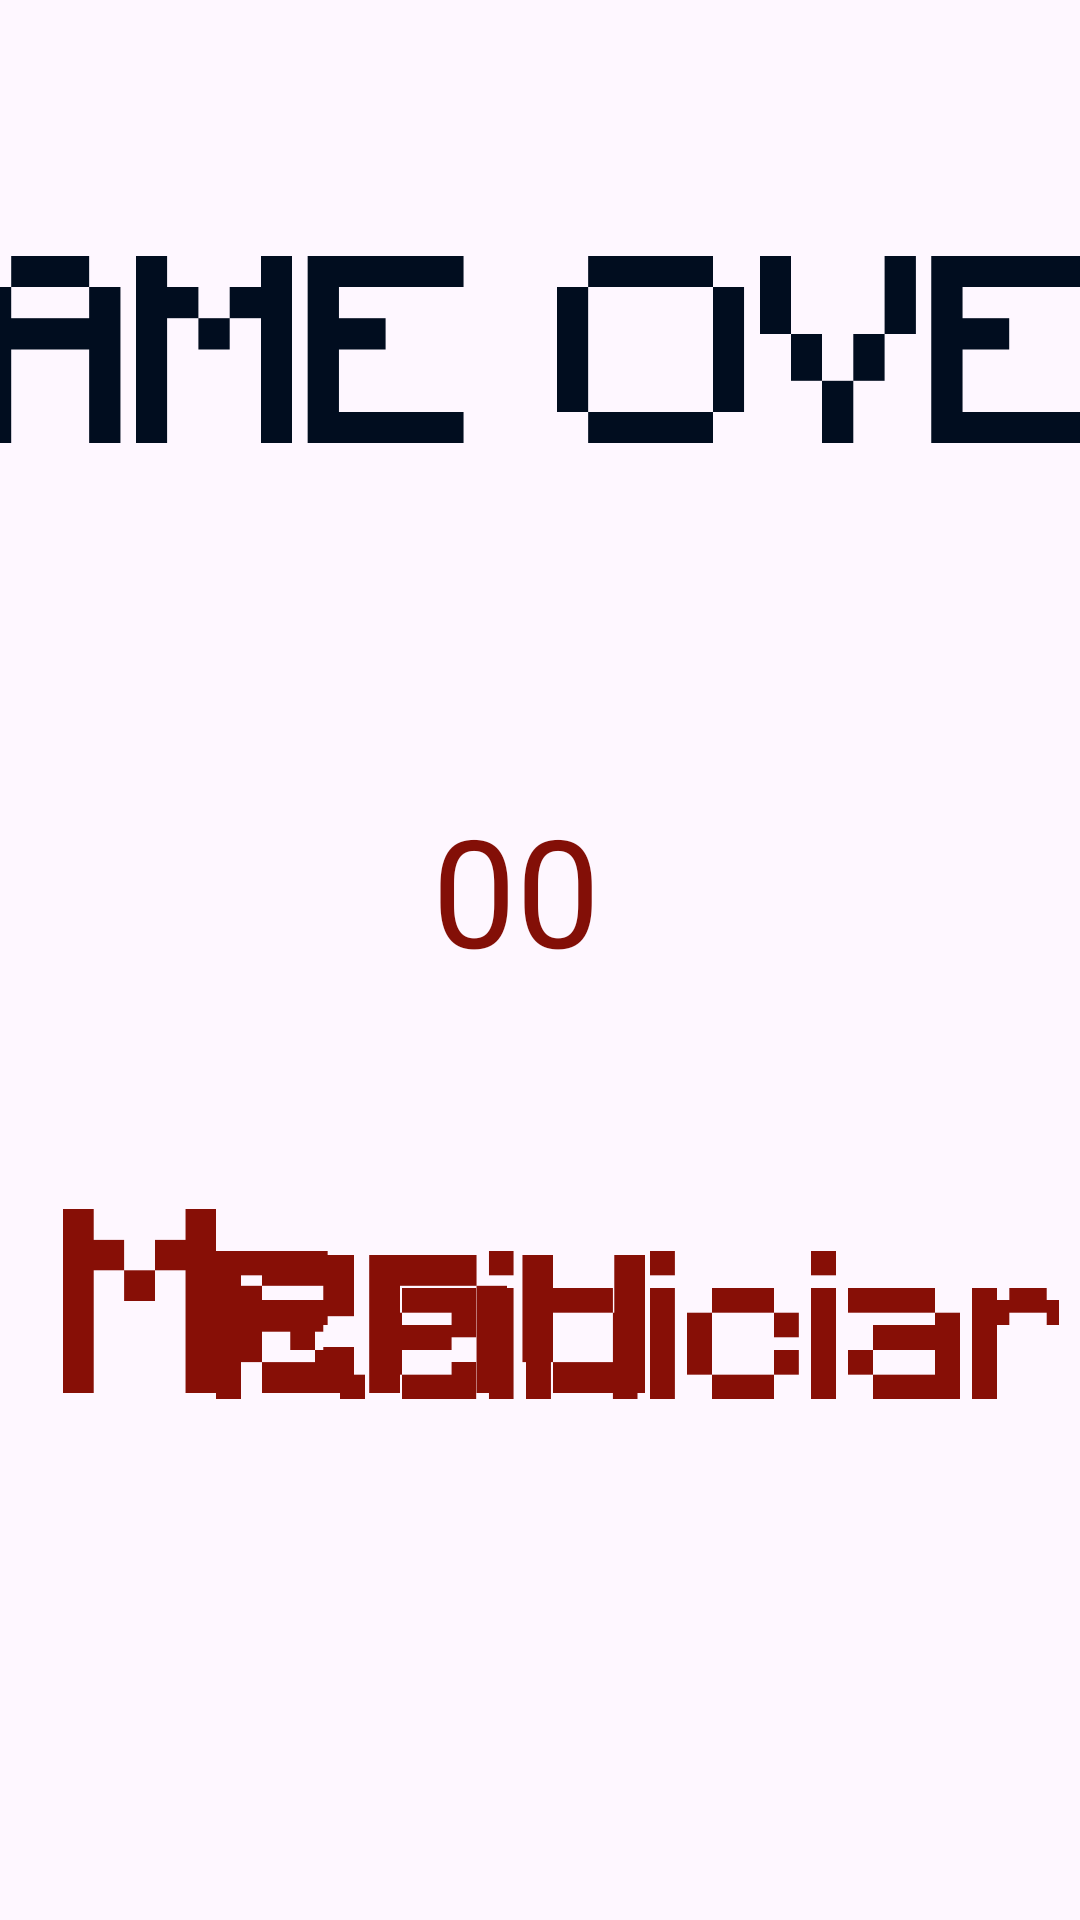

This screen was rendered from an Android layout file. Write that file and the resources it references.
<!-- AndroidManifest.xml: application theme Theme.DumbQuiz -->
<!-- res/layout/activity_game_over.xml -->
<?xml version="1.0" encoding="utf-8"?>
<androidx.constraintlayout.widget.ConstraintLayout xmlns:android="http://schemas.android.com/apk/res/android"
    xmlns:app="http://schemas.android.com/apk/res-auto"
    xmlns:tools="http://schemas.android.com/tools"
    android:id="@+id/main"
    android:layout_width="match_parent"
    android:layout_height="match_parent"
    android:background="@drawable/gameover"
    tools:context=".GameOver">

    <ImageView
        android:layout_width="499dp"
        android:layout_height="129dp"
        android:src="@drawable/overtitulo"
        app:layout_constraintBottom_toBottomOf="parent"
        app:layout_constraintEnd_toEndOf="parent"
        app:layout_constraintStart_toStartOf="parent"
        app:layout_constraintTop_toTopOf="parent"
        app:layout_constraintVertical_bias="0.102" />

    <ImageView
        android:layout_width="194dp"
        android:layout_height="78dp"
        android:src="@drawable/menu"
        android:onClick="menu"
        app:layout_constraintBottom_toBottomOf="parent"
        app:layout_constraintEnd_toEndOf="parent"
        app:layout_constraintHorizontal_bias="0.126"
        app:layout_constraintStart_toStartOf="parent"
        app:layout_constraintTop_toTopOf="parent"
        app:layout_constraintVertical_bias="0.702" />

    <ImageView
        android:layout_width="281dp"
        android:layout_height="114dp"
        android:src="@drawable/recomecar"
        android:onClick="recomecar"
        app:layout_constraintBottom_toBottomOf="parent"
        app:layout_constraintEnd_toEndOf="parent"
        app:layout_constraintHorizontal_bias="0.913"
        app:layout_constraintStart_toStartOf="parent"
        app:layout_constraintTop_toTopOf="parent"
        app:layout_constraintVertical_bias="0.731" />

    <TextView
        android:id="@+id/ponto"
        android:layout_width="wrap_content"
        android:layout_height="wrap_content"
        android:text="00"
        android:textColor="@color/red"
        android:textSize="50sp"
        app:layout_constraintBottom_toBottomOf="parent"
        app:layout_constraintEnd_toEndOf="parent"
        app:layout_constraintHorizontal_bias="0.474"
        app:layout_constraintStart_toStartOf="parent"
        app:layout_constraintTop_toTopOf="parent"
        app:layout_constraintVertical_bias="0.459" />

</androidx.constraintlayout.widget.ConstraintLayout>
<!-- resources referenced by this layout -->
<resources>
  <color name="red">#830F07</color>
  <!-- drawable menu: png bitmap (drawable, 618 bytes) -->
  <!-- drawable overtitulo: png bitmap (drawable, 2786 bytes) -->
  <!-- drawable recomecar: png bitmap (drawable, 1339 bytes) -->
  <style name="Theme.DumbQuiz" parent="Base.Theme.DumbQuiz" />
  <style name="Base.Theme.DumbQuiz" parent="Theme.Material3.DayNight.NoActionBar">
          
          
      </style>
</resources>
